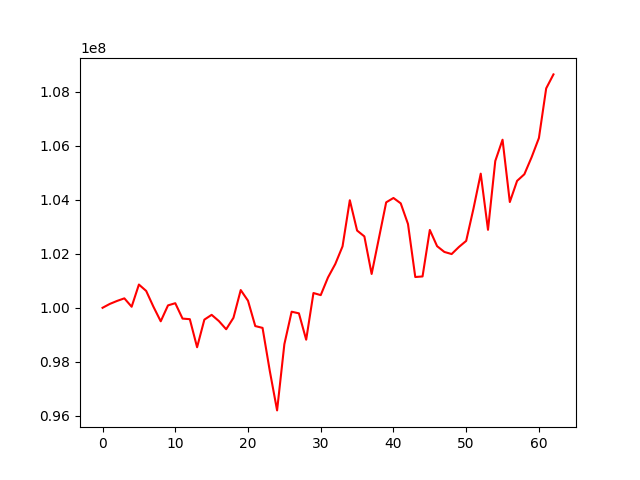

Data behind this chart, as committed beside it:
, 0
0, 100000000
1, 100143761
2, 100254611
3, 100350083
4, 100038706
5, 100860994
6, 100624408
7, 100037811
8, 99499835
9, 100089471
10, 100169772
11, 99600220
12, 99578450
13, 98539223
14, 99561749
15, 99739176
16, 99508126
17, 99205125
18, 99629462
19, 100656847
20, 100262170
21, 99323515
22, 99256126
23, 97656252
24, 96200659
25, 98652577
26, 99854910
27, 99794902
28, 98818770
29, 100547084
30, 100469660
31, 101124696
32, 101620703
33, 102275271
34, 103983377
35, 102860704
36, 102643484
37, 101252634
38, 102577850
39, 103905430
40, 104066621
41, 103867483
42, 103101959
43, 101139737
44, 101161131
45, 102882034
46, 102281935
47, 102068306
48, 101990384
49, 102251978
50, 102477581
51, 103669474
52, 104966760
53, 102887773
54, 105435805
55, 106223747
56, 103916501
57, 104699655
58, 104945687
59, 105578235
... 3 more rows
